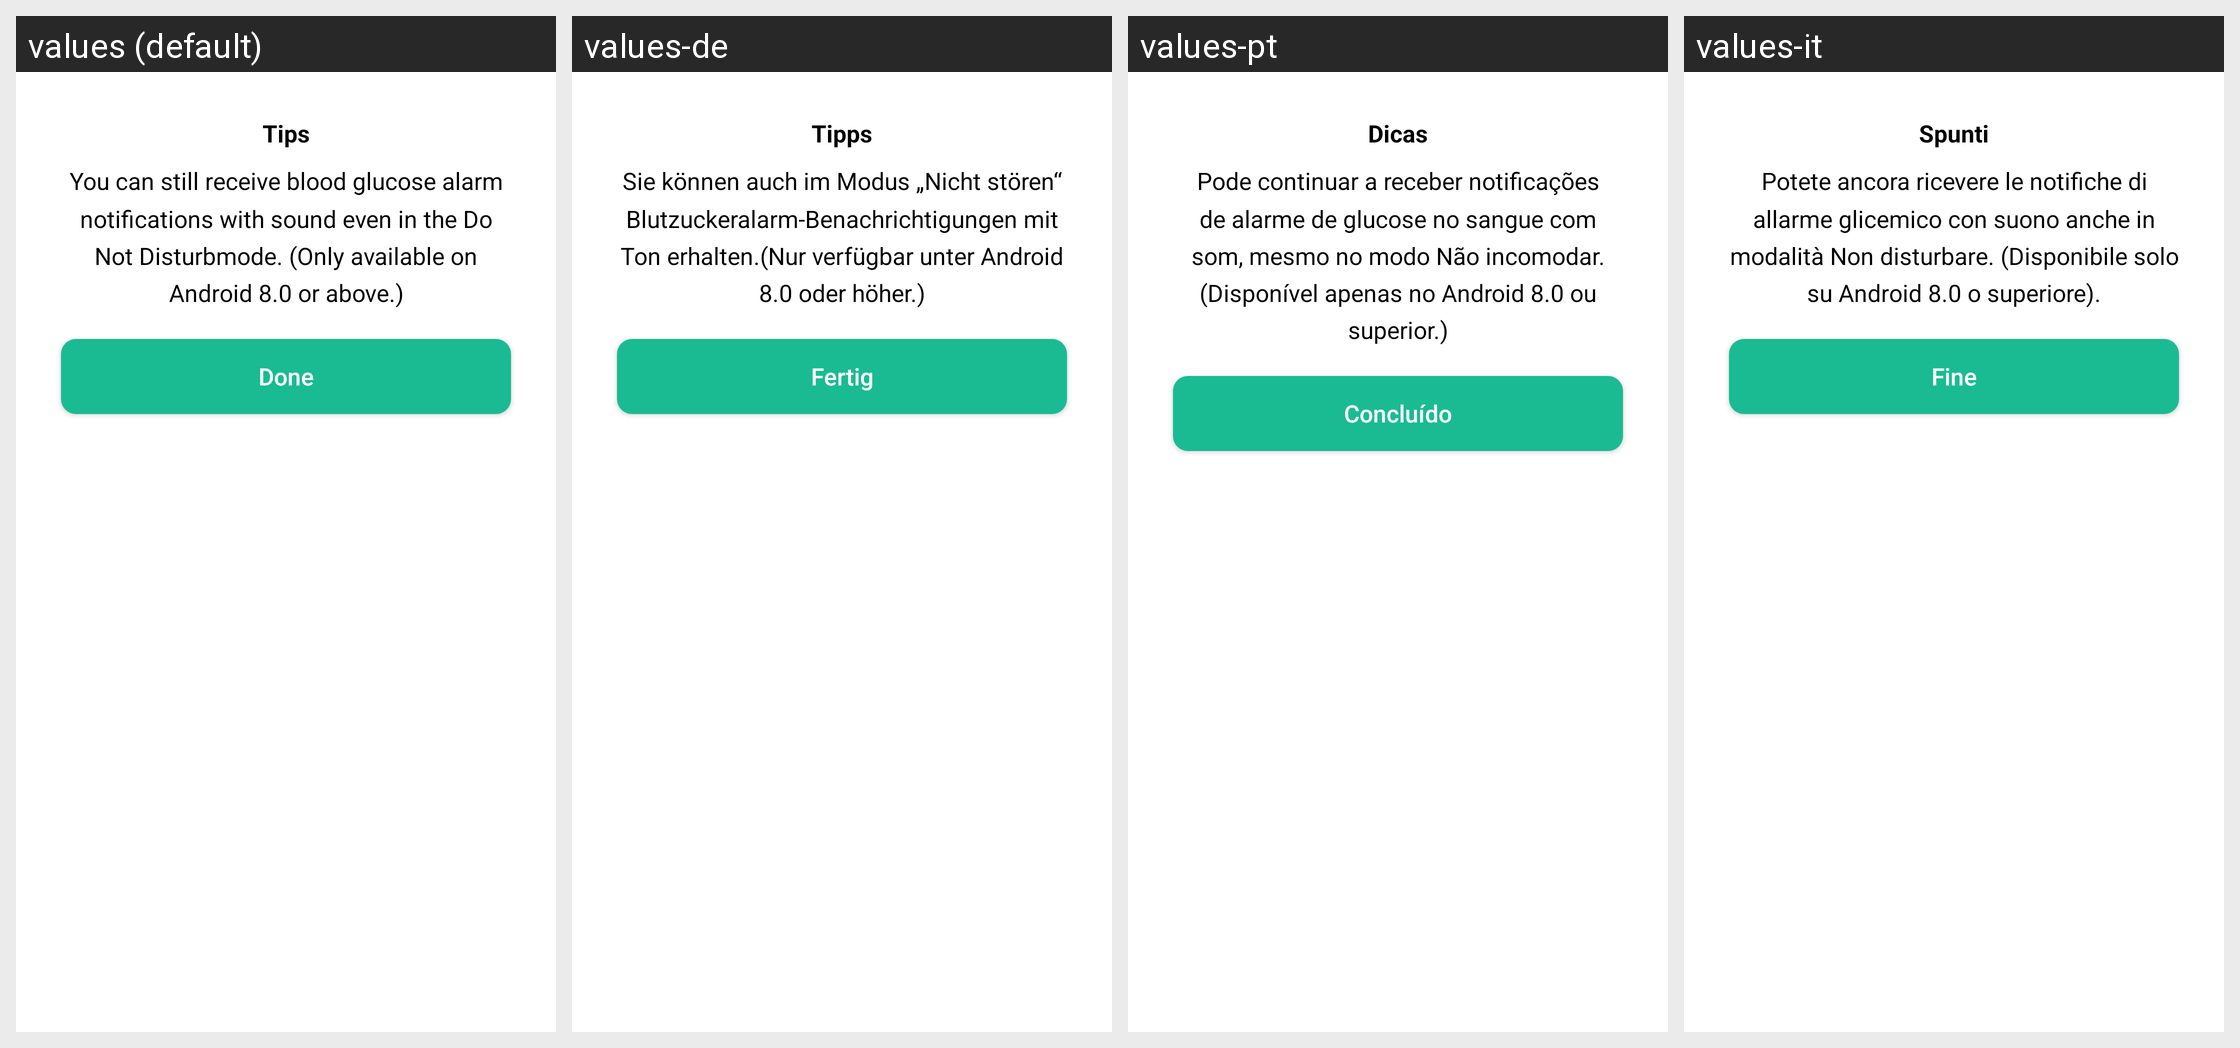

Here is an Android app screen in its default locale and in the app's own translations. Write out the translated-string differences for the strings that appear on this screen.
Android screen res/layout/dialog_override_alert_tips.xml rendered under 4 locales, left to right: values (default), values-de, values-pt, values-it. Device: Nexus 5 (rendered at 1080×1920; each locale shown at half size, 540×960, under a caption strip naming it); theme Theme.MaterialComponents.DayNight.NoActionBar.
Other locales in the repository, not shown: values-cs, values-es, values-fr, values-pl, values-ru, values-sk.
Strings drawn on this screen, with the default value and each locale's value (text and hints the layout hard-codes, and strings that could not be matched under every locale, appear in the picture but are not listed):

tips
  values: Tips
  values-de: Tipps
  values-pt: Dicas
  values-it: Spunti

override_alert_attention
  values: You can still receive blood glucose alarm notifications with sound even in the Do Not Disturbmode. (Only available on Android 8.0 or above.)
  values-de: Sie können auch im Modus „Nicht stören“ Blutzuckeralarm-Benachrichtigungen mit Ton erhalten.(Nur verfügbar unter Android 8.0 oder höher.)
  values-pt: Pode continuar a receber notificações de alarme de glucose no sangue com som, mesmo no modo Não incomodar. (Disponível apenas no Android 8.0 ou superior.)
  values-it: Potete ancora ricevere le notifiche di allarme glicemico con suono anche in modalità Non disturbare. (Disponibile solo su Android 8.0 o superiore).

done
  values: Done
  values-de: Fertig
  values-pt: Concluído
  values-it: Fine
